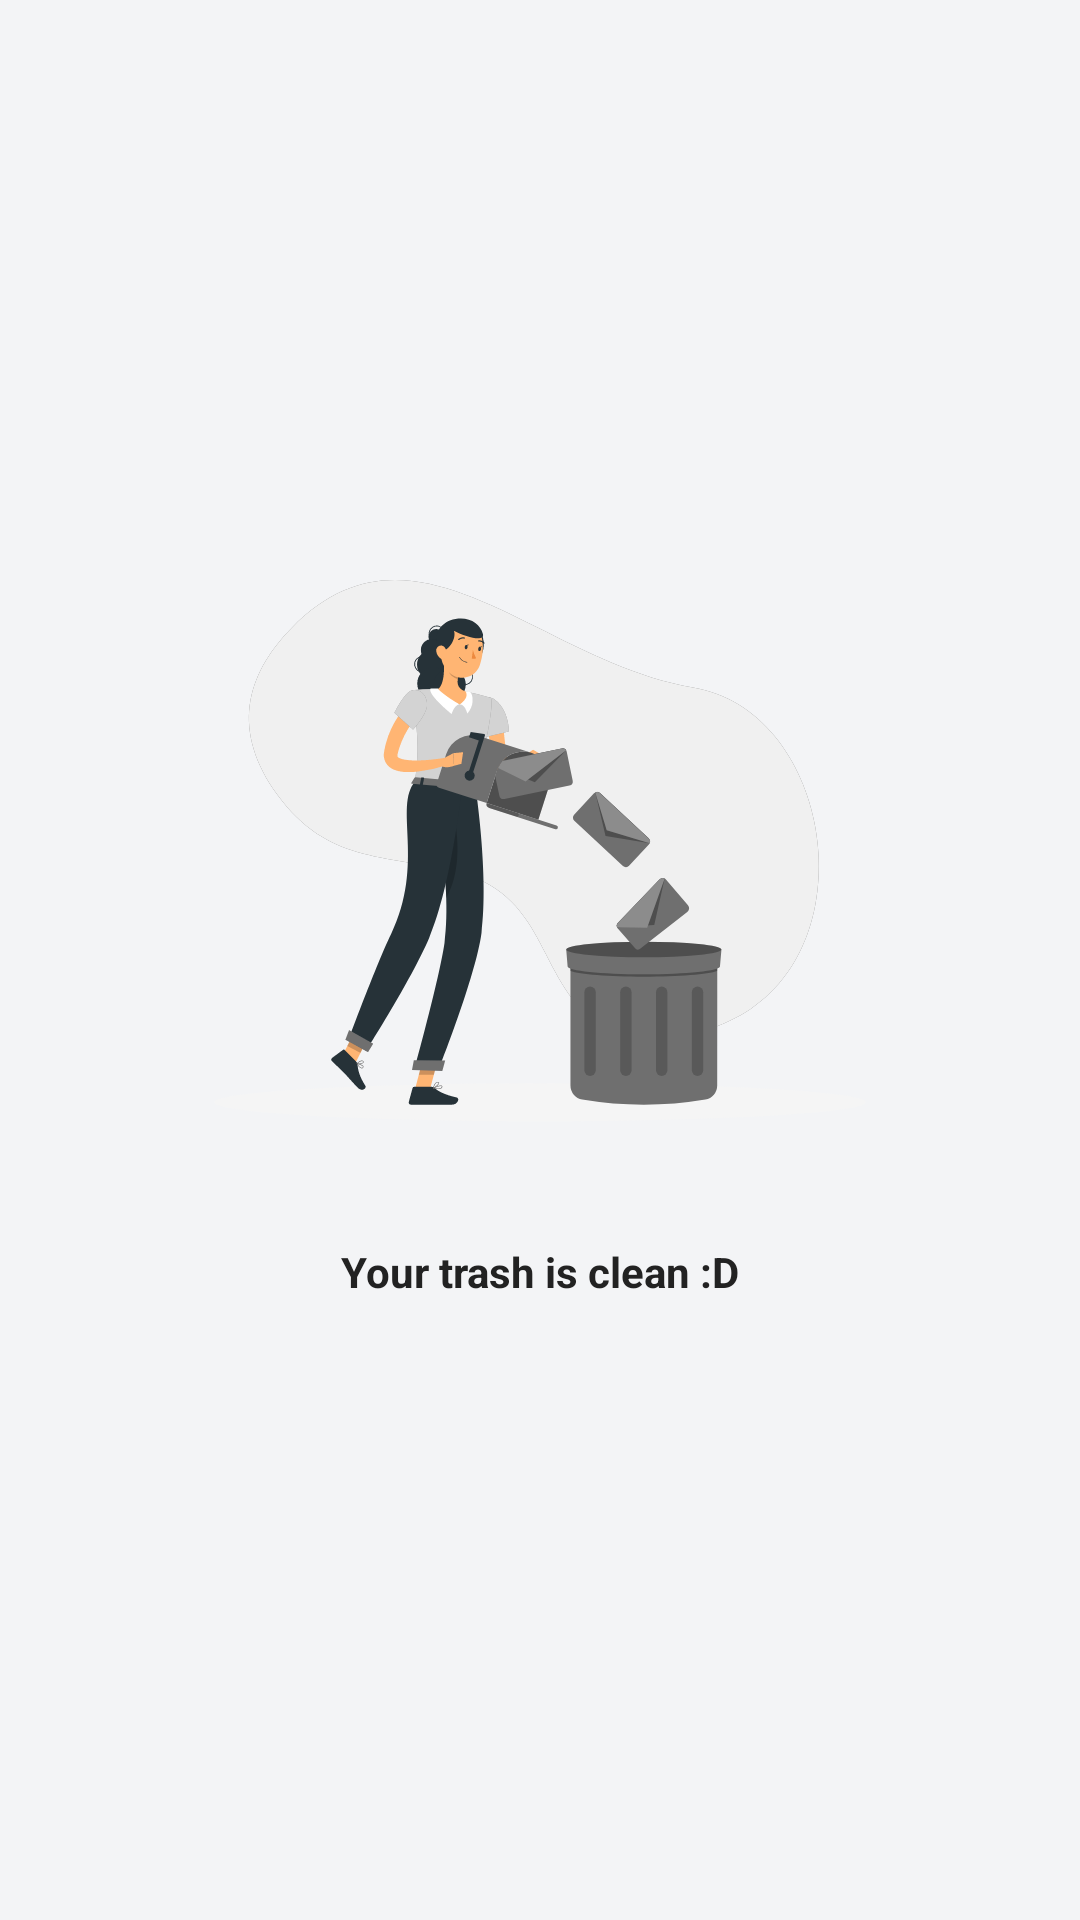

Layout XML and referenced resources for this Android screen:
<!-- AndroidManifest.xml: application theme Theme.Notable -->
<!-- res/layout/activity_trash.xml -->
<?xml version="1.0" encoding="utf-8"?>
<androidx.coordinatorlayout.widget.CoordinatorLayout
    xmlns:android="http://schemas.android.com/apk/res/android"
    xmlns:app="http://schemas.android.com/apk/res-auto"
    xmlns:tools="http://schemas.android.com/tools"
    android:layout_width="match_parent"
    android:layout_height="match_parent"
    android:background="@color/primary"
    tools:context=".ui.activities.TrashActivity">

    <com.google.android.material.appbar.AppBarLayout
        android:background="@color/primary"
        android:layout_width="match_parent"
        android:layout_height="wrap_content">

        <androidx.appcompat.widget.Toolbar
            android:id="@+id/toolbar"
            app:titleTextColor="@color/primary_invert"
            android:background="@color/primary"
            app:layout_scrollFlags="scroll|enterAlways"
            app:popupTheme="@style/PopupMenuStyle"
            app:layout_constraintTop_toTopOf="parent"
            android:layout_width="match_parent"
            android:layout_height="?attr/actionBarSize"/>
    </com.google.android.material.appbar.AppBarLayout>

    <LinearLayout
        android:id="@+id/emptyIndicator"
        android:layout_gravity="center"
        app:layout_behavior="@string/appbar_scrolling_view_behavior"
        android:layout_marginBottom="200dp"
        android:orientation="vertical"
        android:layout_width="wrap_content"
        android:layout_height="wrap_content">

        <ImageView
            android:src="@drawable/illustration_trash"
            android:layout_width="280dp"
            android:layout_height="280dp"/>

        <TextView
            android:text="@string/empty_notes_trash"
            android:textStyle="bold"
            android:textColor="@color/primary_invert"
            android:layout_gravity="center"
            android:layout_width="wrap_content"
            android:layout_height="wrap_content"/>
    </LinearLayout>

    <androidx.recyclerview.widget.RecyclerView
        android:id="@+id/noteList"
        app:layout_behavior="@string/appbar_scrolling_view_behavior"
        style="@style/RecyclerStyle"
        android:layout_width="match_parent"
        android:layout_height="match_parent"/>
</androidx.coordinatorlayout.widget.CoordinatorLayout>
<!-- resources referenced by this layout -->
<resources>
  <color name="primary">@color/ghost_white</color>
  <color name="primary_invert">@color/dark_grey</color>
  <!-- drawable illustration_trash: vector/xml drawable (drawable, 19043 chars, omitted) -->
  <string name="empty_notes_trash">Your trash is clean :D</string>
  <style name="PopupMenuStyle" parent="Widget.AppCompat.PopupMenu">
          <item name="popupMenuBackground">@drawable/bg_popup_menu</item>
          <item name="android:textColor">@color/popup_menu_text</item>
      </style>
  <style name="RecyclerStyle">
          <item name="android:layout_marginEnd">10dp</item>
          <item name="android:layout_marginStart">10dp</item>
      </style>
  <style name="Theme.Notable" parent="Base.Theme.Notable">
          <item name="android:windowLightStatusBar">true</item>
      </style>
  <color name="ghost_white">#F3F4F6</color>
  <color name="dark_grey">#222222</color>
  <!-- drawable bg_popup_menu (drawable) -->
  <?xml version="1.0" encoding="utf-8"?>
  <shape xmlns:android="http://schemas.android.com/apk/res/android"
      android:shape="rectangle">
      <solid android:color="@color/popup_menu_bg"/>
      <corners android:radius="16dp"/>
  </shape>
  <color name="popup_menu_text">#2E2E2E</color>
  <style name="Base.Theme.Notable" parent="Theme.Material3.DayNight.NoActionBar">
          
          <item name="colorPrimary">@color/primary_invert</item>
          <item name="colorPrimaryContainer">#3E3E3E</item>
          <item name="colorAccent">@color/dark_grey</item>
          <item name="windowActionModeOverlay">true</item>
  
          
          <item name="android:statusBarColor">@color/primary</item>
  
          
          <item name="actionOverflowButtonStyle">@style/OverFlowButtonStyle</item>
  
          
          <item name="homeAsUpIndicator">@drawable/ic_arrow_back</item>
      </style>
  <color name="popup_menu_bg">#ECECEC</color>
  <style name="OverFlowButtonStyle" parent="Widget.AppCompat.ActionButton.Overflow">
          <item name="android:tint">@color/primary_invert</item>
      </style>
</resources>
